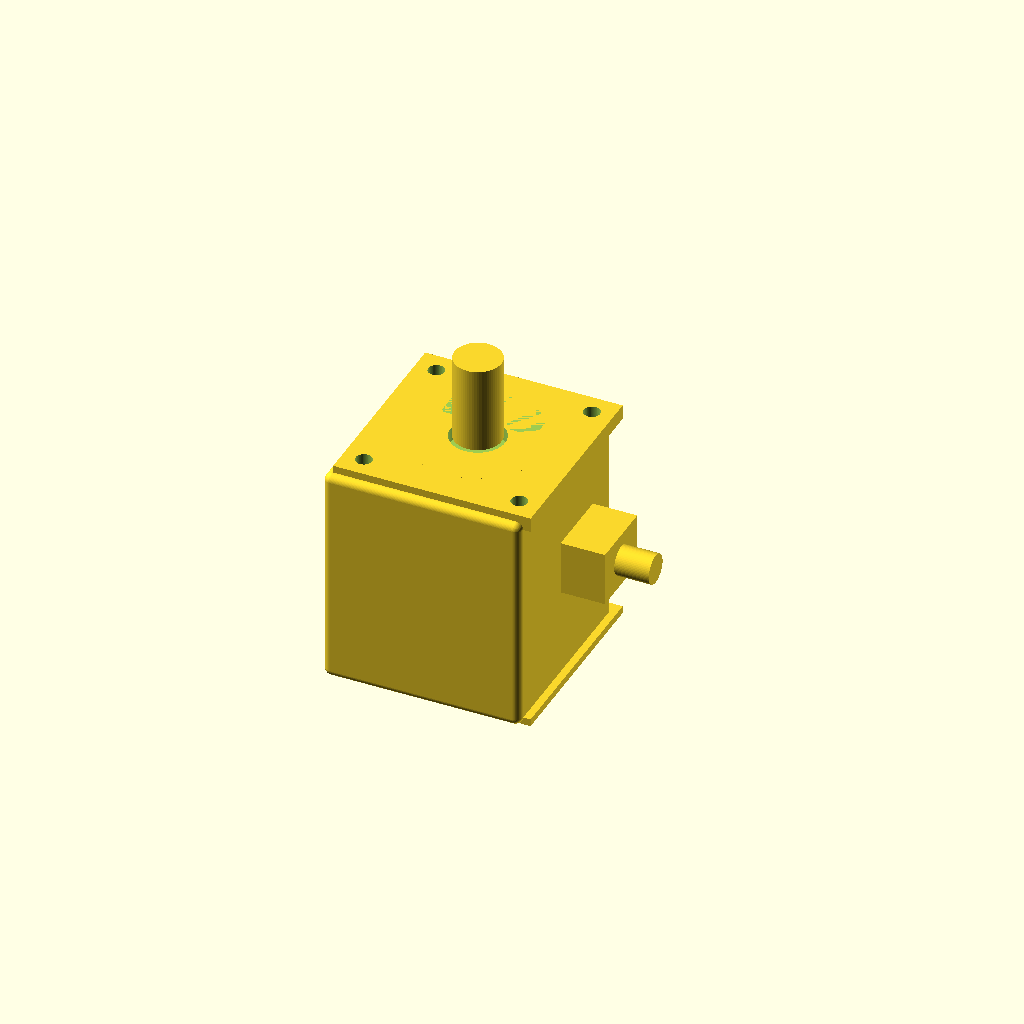
Cell 1: the model at its default parameters.
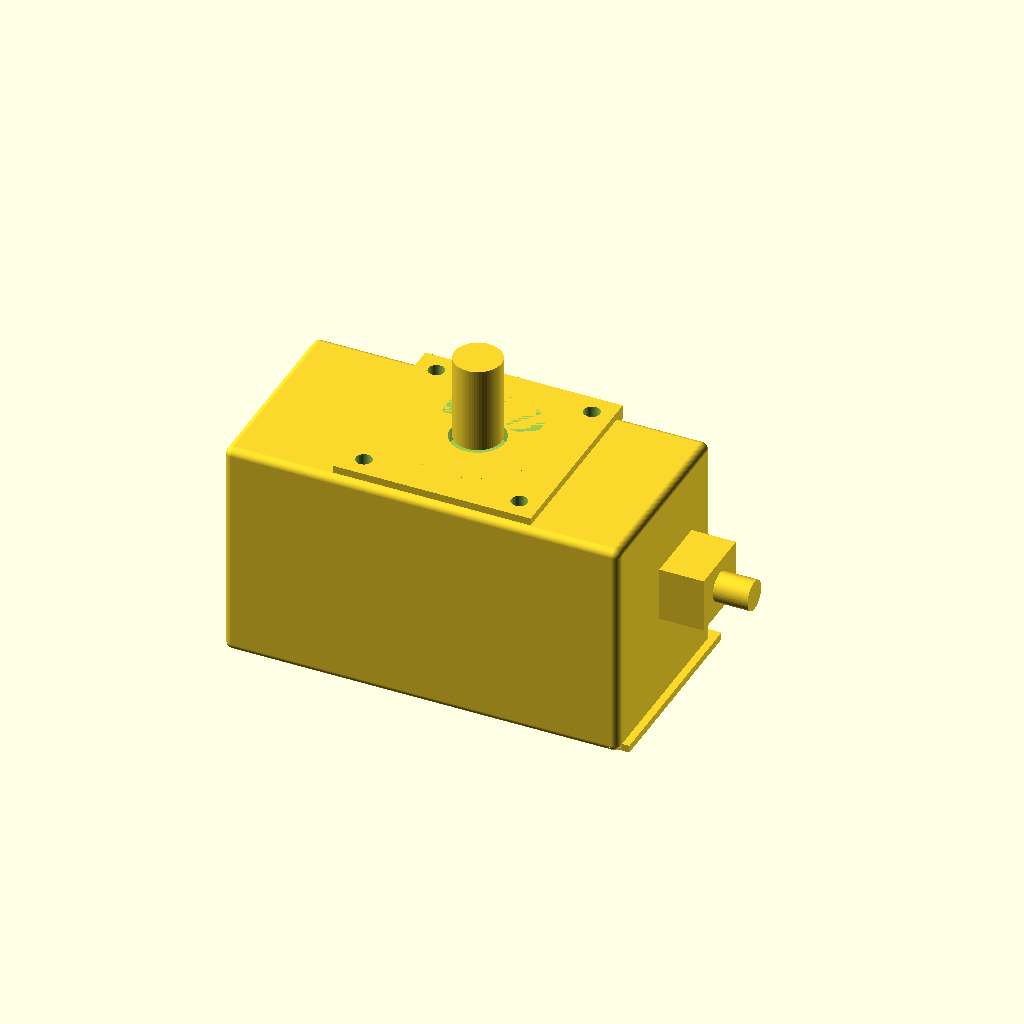
Cell 2 — motor_body_w set to 160, the other parameters unchanged.
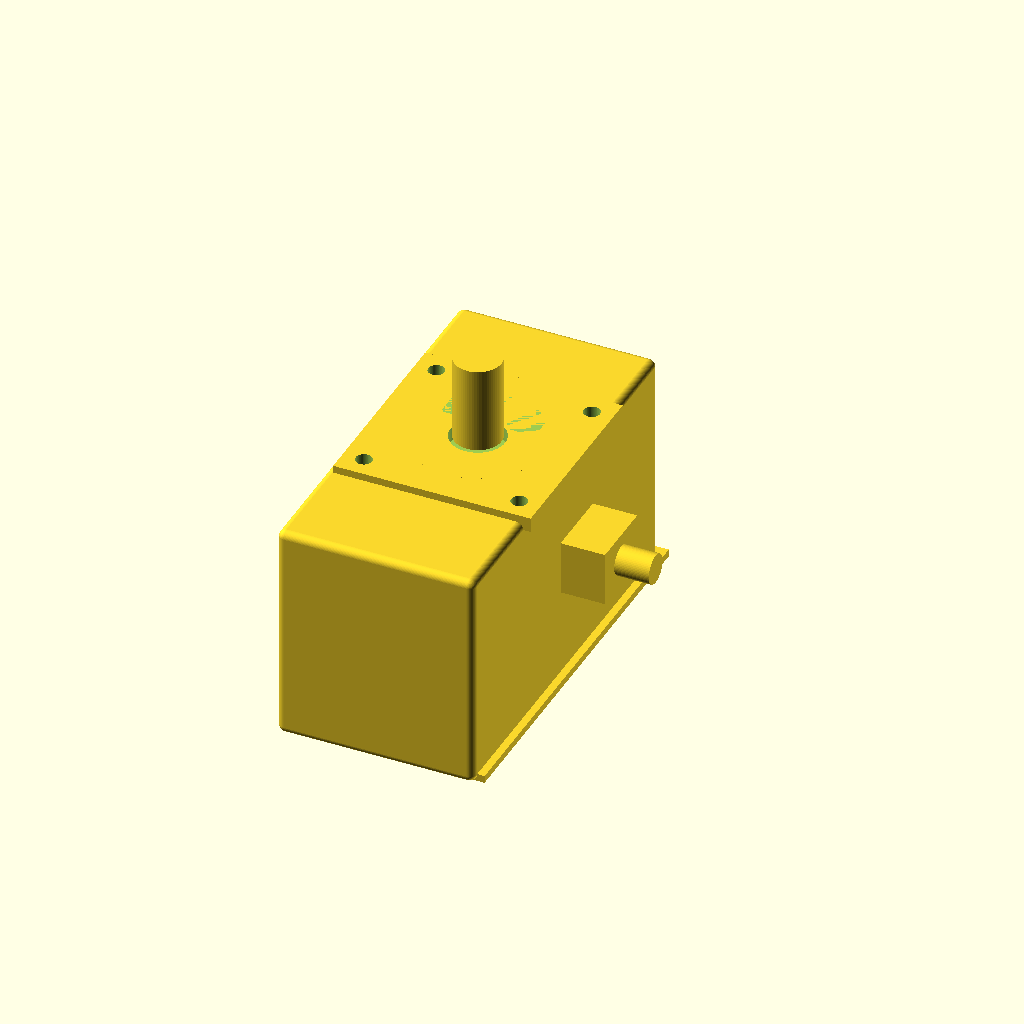
Cell 3 — motor_body_h set to 160, the other parameters unchanged.
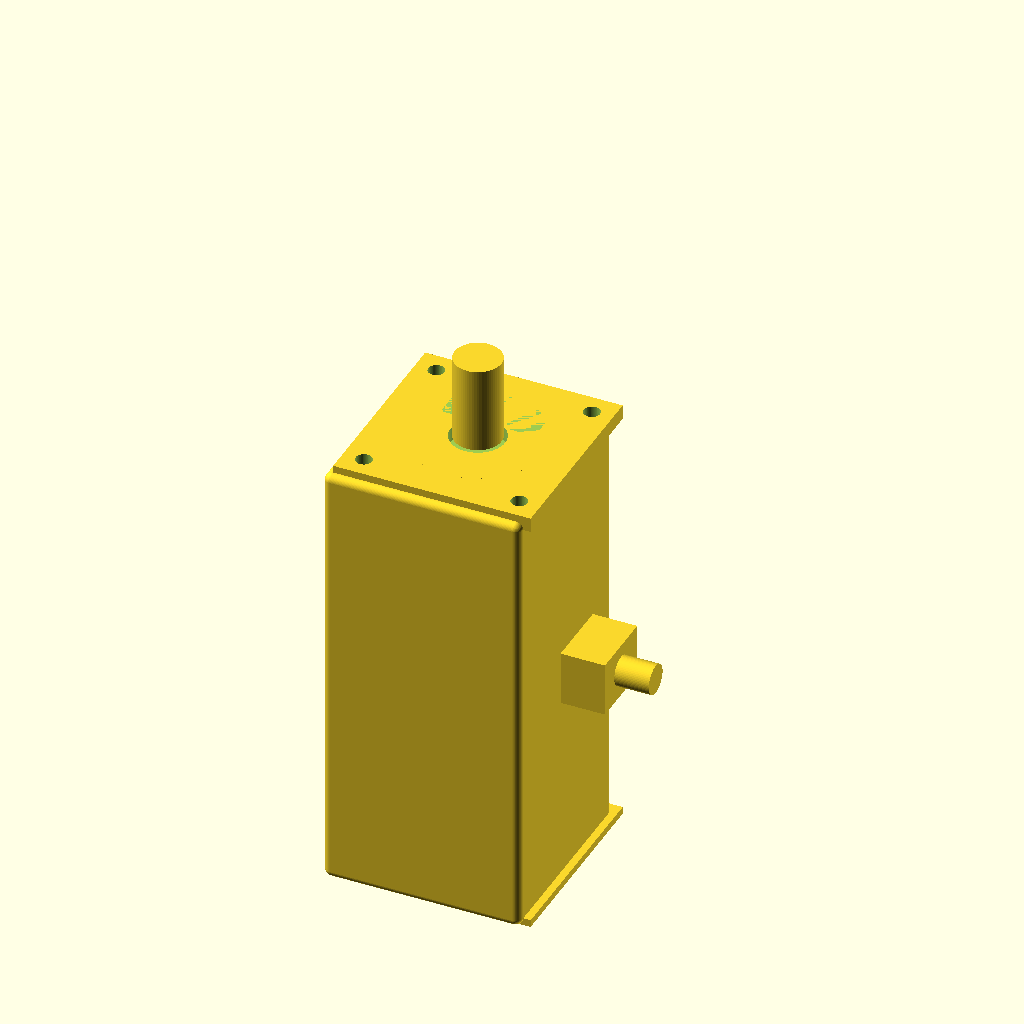
Cell 4: motor_body_l = 180 (everything else at default).
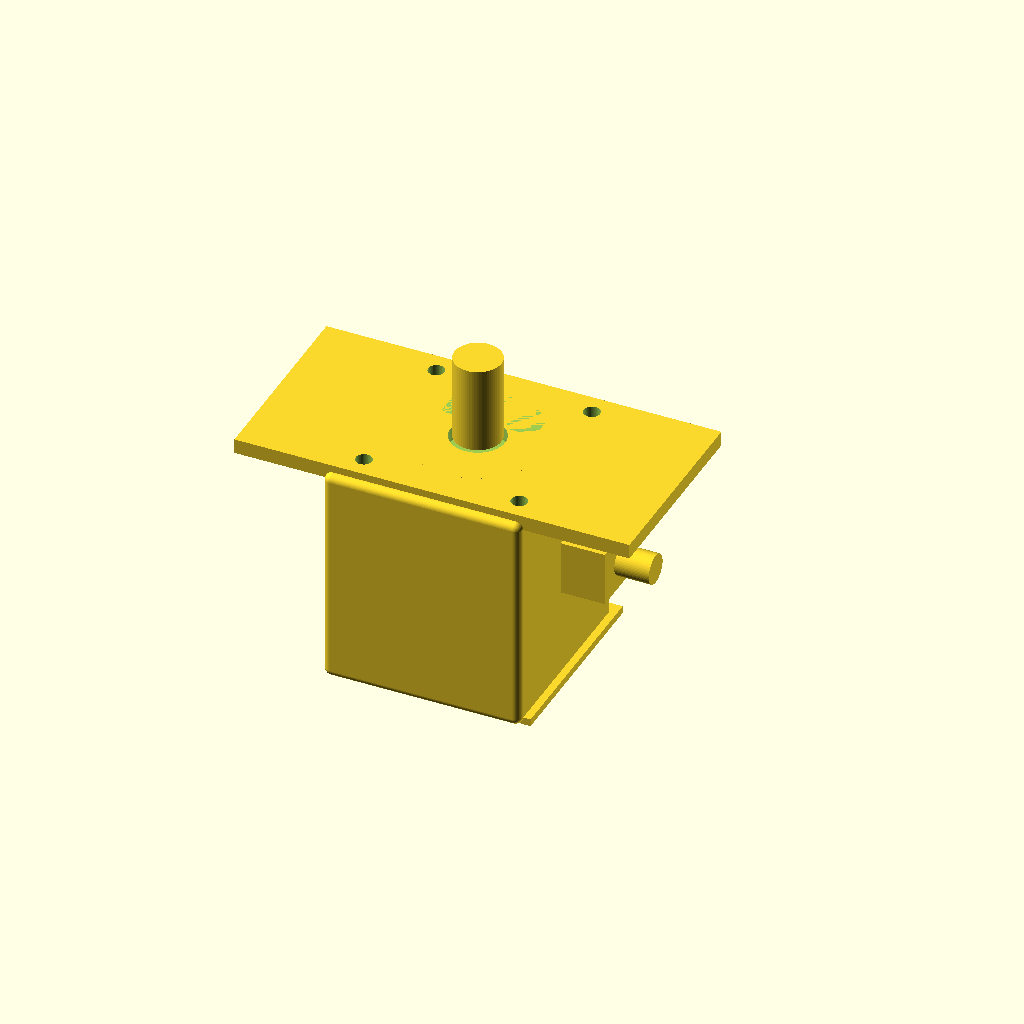
Cell 5 — front_flange_w set to 160, the other parameters unchanged.
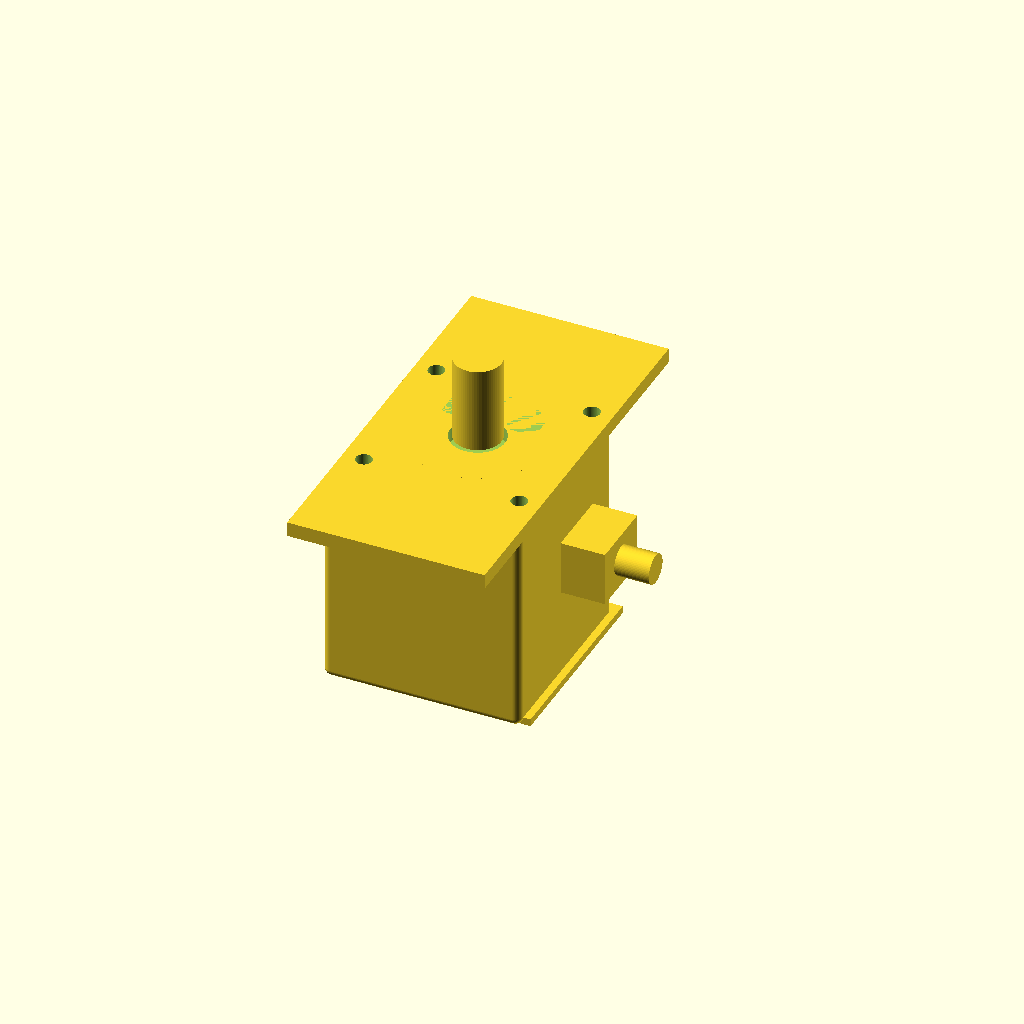
Cell 6: front_flange_h = 160 (everything else at default).
One fixed orthographic camera (rotation 55°, 0°, 25°; colour scheme Cornfield) for every cell.
The OpenSCAD source (additional_study/matched_effort/results/direct_matched_calls/scad/servo_motor__Lichuan_M03530_80ST.scad):
$fn=64;

// Lichuan -80M03530B (approximate envelope model)
// Units: mm

// ---------- Parameters ----------
motor_body_w = 80;
motor_body_h = 80;
motor_body_l = 90;

front_flange_w = 80;
front_flange_h = 80;
front_flange_t = 6;

front_register_d = 55;   // pilot/register boss
front_register_h = 2;

shaft_d = 19;
shaft_l = 35;

shaft_flat_depth = 1.0;  // D-shaft flat depth (radial)
shaft_flat_len = 22;

rear_cap_t = 3;

mount_hole_spacing = 63; // square pattern
mount_hole_d = 6.6;      // clearance for M6
mount_hole_inset_z = 0;  // through flange

connector_block_w = 28;
connector_block_h = 22;
connector_block_l = 18;

cable_gland_d = 12;
cable_gland_l = 14;

feet_w = 0; // set >0 to add feet (not typical for this servo)

// ---------- Helpers ----------
module rounded_box(size=[10,10,10], r=2, center=false){
    // Minkowski rounded box
    sx=size[0]; sy=size[1]; sz=size[2];
    translate(center ? [-sx/2,-sy/2,-sz/2] : [0,0,0])
    minkowski(){
        cube([sx-2*r, sy-2*r, sz-2*r], center=false);
        sphere(r=r);
    }
}

module d_shaft(d=19, len=35, flat_depth=1.0, flat_len=22){
    // Cylinder with a flat along +Y side (approx)
    difference(){
        cylinder(d=d, h=len);
        // Cut a slab to create flat
        translate([-d, d/2 - flat_depth, 0])
            cube([2*d, d, flat_len], center=false);
    }
}

module mount_holes(pattern=63, d=6.6, t=6){
    for (sx=[-1,1], sy=[-1,1]){
        translate([sx*pattern/2, sy*pattern/2, -0.1])
            cylinder(d=d, h=t+0.2);
    }
}

// ---------- Model ----------
module servo_80mm(){
    // Coordinate system:
    // Front face of flange at Z=0, shaft extends +Z
    // Motor body extends -Z

    difference(){
        union(){
            // Motor body (slightly rounded)
            translate([-motor_body_w/2, -motor_body_h/2, -motor_body_l])
                rounded_box([motor_body_w, motor_body_h, motor_body_l], r=3, center=false);

            // Front flange
            translate([-front_flange_w/2, -front_flange_h/2, -front_flange_t])
                cube([front_flange_w, front_flange_h, front_flange_t], center=false);

            // Front register boss
            translate([0,0,-front_register_h])
                cylinder(d=front_register_d, h=front_register_h);

            // Shaft
            translate([0,0,0])
                d_shaft(d=shaft_d, len=shaft_l, flat_depth=shaft_flat_depth, flat_len=shaft_flat_len);

            // Rear cap lip
            translate([-motor_body_w/2, -motor_body_h/2, -motor_body_l-rear_cap_t])
                cube([motor_body_w, motor_body_h, rear_cap_t], center=false);

            // Connector block on side (right side +X)
            translate([motor_body_w/2, -connector_block_w/2, -motor_body_l*0.55])
                cube([connector_block_l, connector_block_w, connector_block_h], center=false);

            // Cable gland from connector block
            translate([motor_body_w/2 + connector_block_l, 0, -motor_body_l*0.55 + connector_block_h/2])
                rotate([0,90,0])
                    cylinder(d=cable_gland_d, h=cable_gland_l);
        }

        // Mounting holes through flange
        translate([0,0,-front_flange_t])
            mount_holes(pattern=mount_hole_spacing, d=mount_hole_d, t=front_flange_t);

        // Small center relief in flange (optional)
        translate([0,0,-front_flange_t-0.1])
            cylinder(d=22, h=front_flange_t+0.2);
    }
}

// ---------- Render ----------
servo_80mm();
Parameter table extracted from the source (name, type, default, range or options):
motor_body_w: number, default 80
motor_body_h: number, default 80
motor_body_l: number, default 90
front_flange_w: number, default 80
front_flange_h: number, default 80
front_flange_t: number, default 6
front_register_d: number, default 55
front_register_h: number, default 2
shaft_d: number, default 19
shaft_l: number, default 35
shaft_flat_depth: number, default 1
shaft_flat_len: number, default 22
rear_cap_t: number, default 3
mount_hole_spacing: number, default 63
mount_hole_d: number, default 6.6
mount_hole_inset_z: number, default 0
connector_block_w: number, default 28
connector_block_h: number, default 22
connector_block_l: number, default 18
cable_gland_d: number, default 12
cable_gland_l: number, default 14
feet_w: number, default 0
